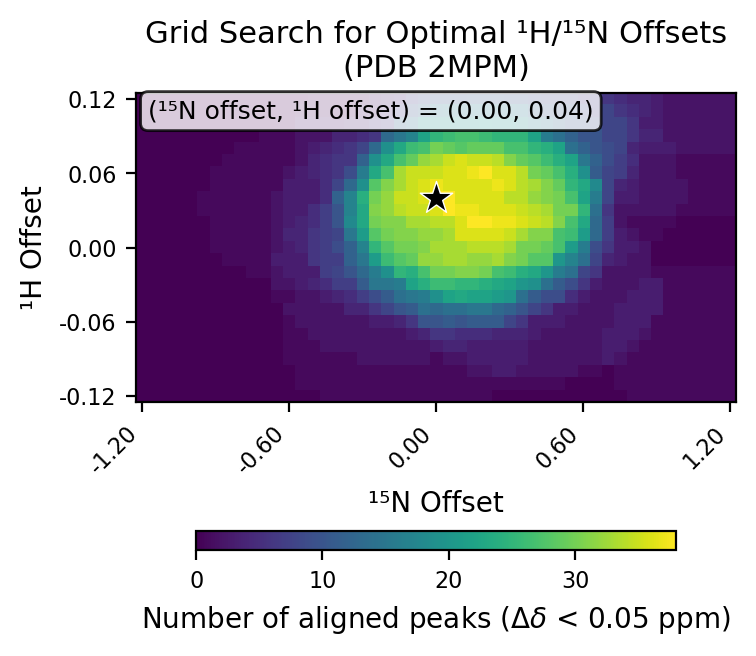

Source data for this figure (header and first rows):
# h_min, -0.12
# h_max, 0.12
# h_step, 0.01
# n_min, -1.2
# n_max, 1.2
# n_step, 0.05
# cutoff, 0.05
h_values, -0.12, -0.11, -0.1, -0.09, -0.08, -0.07, -0.06, -0.05, -0.04, -0.03, -0.02, -0.01, 0.0, 0.01, 0.02, 0.03, 0.04, 0.05, 0.06, 0.07, 0.08, 0.09, 0.1
n_values, -1.2, -1.15, -1.1, -1.05, -1.0, -0.95, -0.9, -0.85, -0.8, -0.75, -0.7, -0.65, -0.6, -0.55, -0.5, -0.45, -0.4, -0.35, -0.3, -0.25, -0.2, -0.15, -0.1
-0.12, 0, 0, 0, 0, 0, 0, 0, 0, 0, 0, 0, 0, 0, 0, 0, 1, 1, 1, 1, 1, 1, 1, 1
-0.11, 0, 0, 0, 0, 0, 0, 0, 0, 0, 0, 0, 0, 0, 1, 1, 1, 1, 1, 1, 1, 1, 1, 1
-0.1, 0, 0, 0, 0, 0, 0, 0, 0, 0, 0, 0, 0, 0, 1, 1, 1, 1, 1, 1, 1, 1, 1, 1
-0.09, 0, 0, 0, 0, 0, 0, 0, 0, 0, 0, 0, 0, 1, 1, 1, 1, 1, 1, 2, 2, 2, 2, 2
-0.08, 0, 0, 0, 0, 0, 0, 0, 0, 0, 0, 0, 0, 1, 1, 1, 2, 2, 2, 2, 2, 2, 2, 2
-0.07, 0, 0, 0, 0, 0, 0, 0, 0, 0, 0, 0, 0, 1, 1, 2, 2, 2, 2, 2, 2, 2, 2, 3
-0.06, 0, 0, 0, 0, 0, 0, 0, 0, 0, 0, 0, 0, 1, 2, 2, 2, 2, 2, 2, 3, 3, 4, 6
-0.05, 0, 0, 0, 0, 0, 0, 0, 0, 0, 0, 0, 0, 2, 2, 2, 2, 2, 4, 4, 6, 8, 10, 11
-0.04, 0, 0, 0, 0, 0, 0, 0, 0, 0, 0, 0, 1, 1, 2, 2, 3, 4, 5, 7, 9, 11, 14, 15
-0.03, 0, 0, 0, 0, 0, 0, 0, 0, 0, 0, 0, 2, 2, 3, 4, 5, 7, 7, 11, 15, 15, 16, 22
-0.02, 0, 0, 0, 0, 0, 0, 0, 0, 0, 1, 1, 2, 3, 3, 3, 7, 8, 10, 13, 16, 19, 25, 24
-0.01, 0, 0, 0, 0, 0, 0, 0, 1, 1, 1, 1, 3, 3, 3, 6, 7, 7, 12, 15, 21, 26, 28, 29
0.0, 0, 0, 0, 0, 0, 0, 1, 1, 1, 1, 1, 2, 3, 4, 6, 7, 9, 12, 17, 25, 28, 30, 30
0.01, 0, 0, 0, 0, 0, 0, 1, 1, 1, 1, 1, 2, 4, 4, 6, 7, 8, 15, 21, 28, 30, 31, 31
0.02, 0, 0, 0, 0, 0, 0, 1, 1, 1, 1, 1, 2, 3, 4, 5, 7, 10, 18, 23, 30, 31, 31, 33
0.03, 0, 0, 0, 0, 0, 1, 1, 1, 1, 1, 1, 2, 3, 3, 5, 7, 10, 17, 23, 31, 32, 34, 35
0.04, 0, 0, 0, 0, 0, 1, 1, 1, 1, 1, 1, 2, 3, 3, 3, 5, 12, 17, 24, 30, 32, 35, 35
0.05, 0, 0, 0, 0, 0, 0, 1, 1, 1, 1, 1, 1, 3, 3, 3, 5, 8, 13, 19, 28, 31, 33, 35
0.06, 0, 0, 0, 0, 0, 0, 1, 1, 1, 1, 1, 1, 2, 3, 4, 5, 6, 9, 16, 23, 27, 33, 35
0.07, 0, 0, 0, 0, 0, 0, 0, 1, 1, 1, 1, 1, 1, 2, 4, 5, 6, 6, 12, 19, 23, 27, 29
0.08, 0, 0, 0, 0, 0, 0, 0, 0, 1, 1, 1, 1, 1, 2, 3, 4, 5, 6, 8, 13, 19, 23, 26
0.09, 0, 0, 0, 0, 0, 0, 0, 0, 0, 0, 1, 1, 1, 2, 2, 2, 4, 4, 5, 6, 13, 15, 17
0.1, 0, 0, 0, 0, 0, 0, 0, 0, 0, 0, 0, 0, 0, 2, 2, 2, 2, 3, 3, 5, 6, 12, 14
0.11, 0, 0, 0, 0, 0, 0, 0, 0, 0, 0, 0, 0, 0, 1, 1, 1, 1, 1, 2, 2, 4, 7, 10
0.12, 0, 0, 0, 0, 0, 0, 0, 0, 0, 0, 0, 0, 0, 0, 1, 1, 1, 1, 1, 2, 3, 4, 7
best_n_offset, 0.0
best_h_offset, 0.04
best_count, 38
